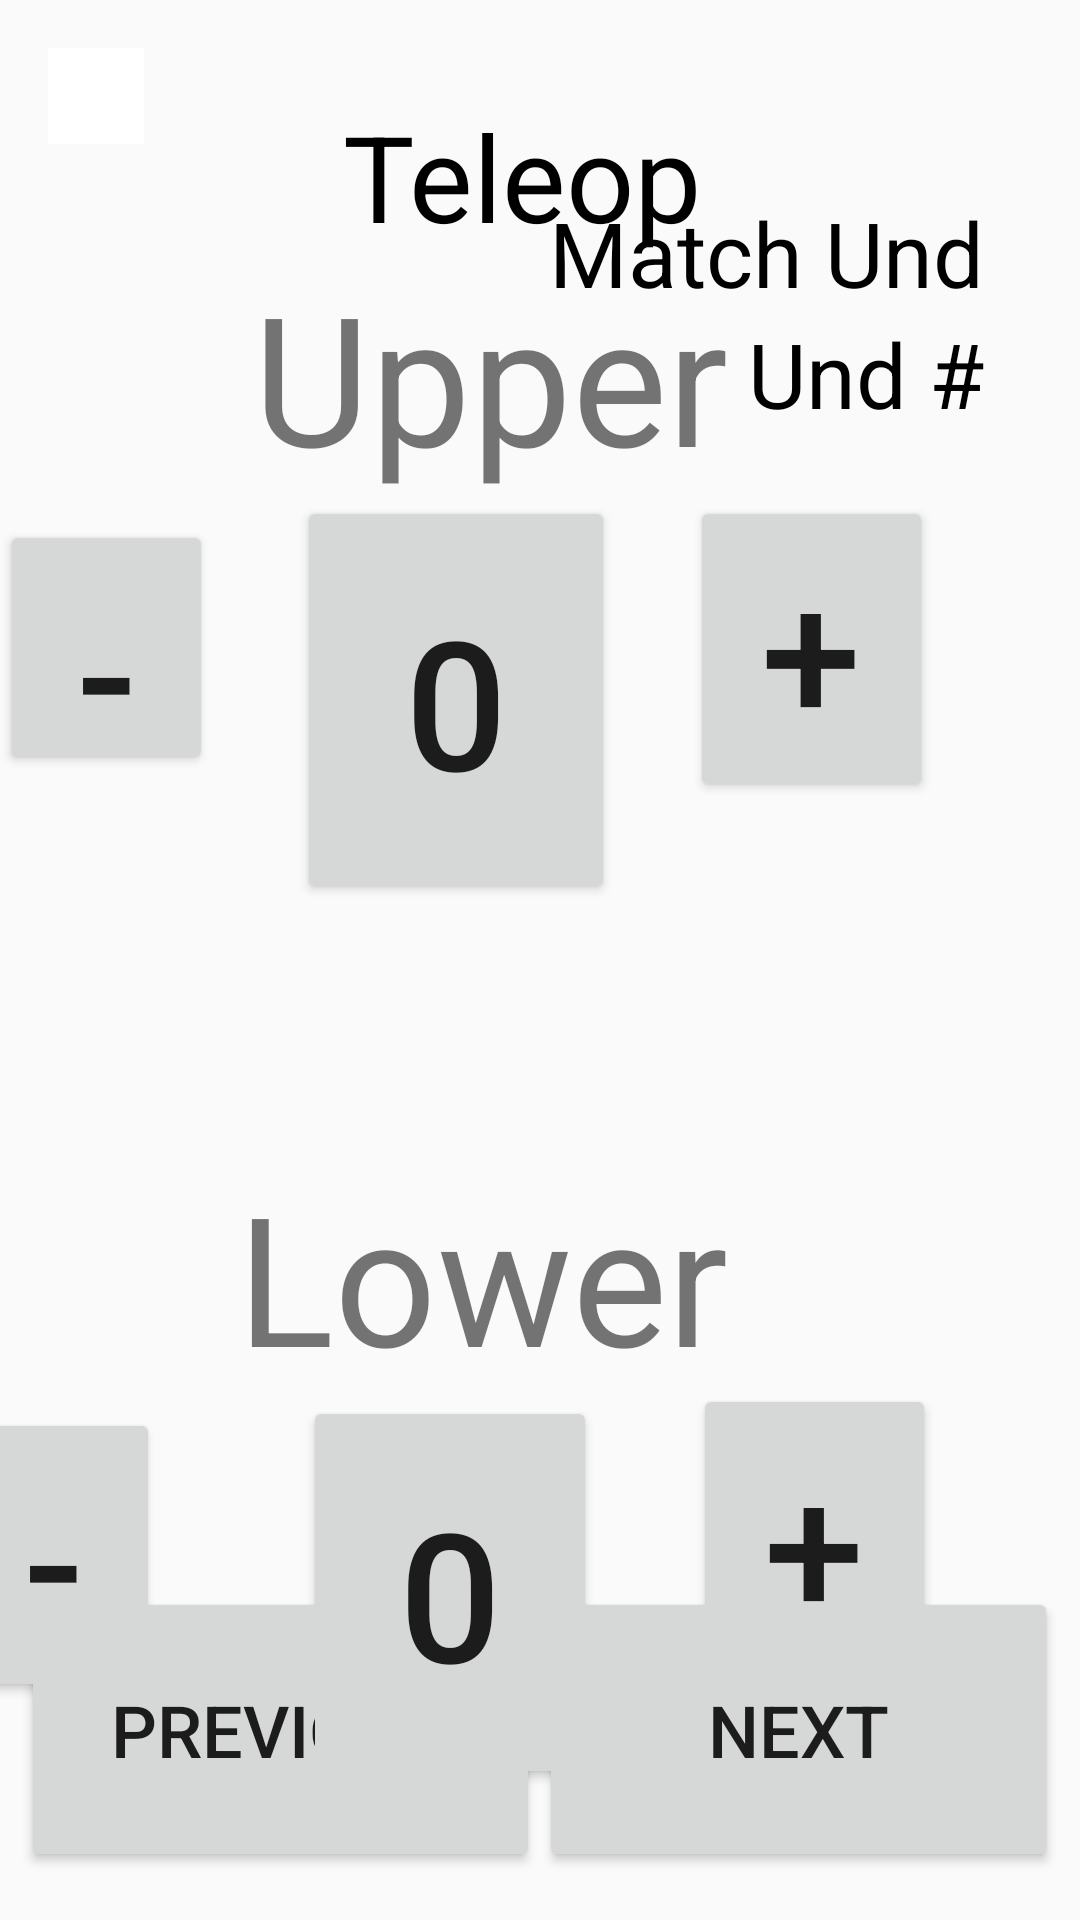

Produce the Android XML layout that renders to this screen, including the resource entries it uses.
<!-- AndroidManifest.xml: application theme AppTheme.NoActionBar -->
<!-- res/layout/activity_tele_page.xml -->
<?xml version="1.0" encoding="utf-8"?>
<android.support.constraint.ConstraintLayout xmlns:android="http://schemas.android.com/apk/res/android"
    xmlns:app="http://schemas.android.com/apk/res-auto"
    xmlns:tools="http://schemas.android.com/tools"
    android:id="@+id/TeleUpperCounter"
    android:layout_width="match_parent"
    android:layout_height="match_parent"
    tools:context=".TelePage">

    <Button
        android:id="@+id/btnTelePrevious"
        android:layout_width="173dp"
        android:layout_height="95dp"
        android:layout_marginBottom="16dp"
        android:text="@string/PreviousButton"
        android:textSize="24sp"
        app:layout_constraintBottom_toBottomOf="parent"
        app:layout_constraintEnd_toEndOf="parent"
        app:layout_constraintHorizontal_bias="0.038"
        app:layout_constraintStart_toStartOf="parent" />

    <Button
        android:id="@+id/btnTeleNext"
        android:layout_width="173dp"
        android:layout_height="95dp"
        android:layout_marginBottom="16dp"
        android:text="@string/NextButton"
        android:textSize="24sp"
        app:layout_constraintBottom_toBottomOf="parent"
        app:layout_constraintEnd_toEndOf="parent"
        app:layout_constraintHorizontal_bias="0.961"
        app:layout_constraintStart_toStartOf="parent" />

    <TextView
        android:id="@+id/textView_teleMatch"
        android:layout_width="wrap_content"
        android:layout_height="wrap_content"
        android:layout_marginTop="64dp"
        android:layout_marginEnd="32dp"
        android:text="@string/CurrentMatch"
        android:textColor="@android:color/black"
        android:textSize="30sp"
        app:layout_constraintEnd_toEndOf="parent"
        app:layout_constraintTop_toTopOf="parent" />

    <TextView
        android:id="@+id/textView_teamNumber"
        android:layout_width="wrap_content"
        android:layout_height="41dp"
        android:layout_marginEnd="32dp"
        android:text="@string/CurrentTeam"
        android:textColor="@android:color/black"
        android:textSize="30sp"
        app:layout_constraintEnd_toEndOf="parent"
        app:layout_constraintTop_toBottomOf="@+id/textView_teleMatch" />

    <TextView
        android:id="@+id/textView_roleTag"
        android:layout_width="wrap_content"
        android:layout_height="wrap_content"
        android:layout_marginTop="32dp"
        android:text="@string/teleopTitle"
        android:textColor="@android:color/black"
        android:textSize="40sp"
        app:layout_constraintEnd_toEndOf="parent"
        app:layout_constraintHorizontal_bias="0.476"
        app:layout_constraintStart_toStartOf="parent"
        app:layout_constraintTop_toTopOf="parent" />

    <ImageView
        android:id="@+id/imageView_teleBtIndicator"
        android:layout_width="32dp"
        android:layout_height="32dp"
        android:layout_marginStart="16dp"
        android:layout_marginTop="16dp"
        android:contentDescription="@string/logo_description"
        app:layout_constraintStart_toStartOf="parent"
        app:layout_constraintTop_toTopOf="parent"
        app:srcCompat="@android:color/background_light" />

    <TextView
        android:id="@+id/textView25"
        android:layout_width="wrap_content"
        android:layout_height="wrap_content"
        android:layout_marginEnd="32dp"
        android:text="@string/upper_text"
        android:textSize="60sp"
        app:layout_constraintEnd_toEndOf="@+id/btnTeleUpperAdd"
        app:layout_constraintHorizontal_bias="0.7"
        app:layout_constraintStart_toStartOf="@+id/btnTeleUpperSubtract"
        app:layout_constraintTop_toBottomOf="@+id/textView_roleTag" />

    <Button
        android:id="@+id/btnTeleUpperSubtract"
        android:layout_width="71dp"
        android:layout_height="85dp"
        android:layout_marginTop="88dp"
        android:layout_marginEnd="8dp"
        android:text="@string/MinusButton"
        android:textSize="60sp"
        app:layout_constraintEnd_toStartOf="@+id/textView16"
        app:layout_constraintTop_toTopOf="@+id/textView25" />

    <Button
        android:id="@+id/btnTeleUpperAdd"
        android:layout_width="81dp"
        android:layout_height="102dp"
        android:layout_marginStart="25dp"
        android:layout_marginTop="80dp"
        android:text="@string/PlusButton"
        android:textSize="60sp"
        app:layout_constraintStart_toEndOf="@+id/btnTeleUpperCounter"
        app:layout_constraintTop_toTopOf="@+id/textView25" />

    <Button
        android:id="@+id/btnTeleUpperCounter"
        android:layout_width="106dp"
        android:layout_height="136dp"
        android:layout_marginStart="28dp"
        android:text="@string/ZeroText"
        android:textSize="60sp"
        app:layout_constraintStart_toEndOf="@+id/btnTeleUpperSubtract"
        app:layout_constraintTop_toBottomOf="@+id/textView25" />

    <Button
        android:id="@+id/btnTeleLowerCounter"
        android:layout_width="98dp"
        android:layout_height="131dp"
        android:layout_marginStart="48dp"
        android:layout_marginTop="80dp"
        android:text="@string/ZeroText"
        android:textSize="60sp"
        app:layout_constraintStart_toEndOf="@+id/btnTeleLowerSubtract"
        app:layout_constraintTop_toTopOf="@+id/textView16" />

    <Button
        android:id="@+id/btnTeleLowerAdd"
        android:layout_width="81dp"
        android:layout_height="106dp"
        android:layout_marginStart="32dp"
        android:layout_marginTop="76dp"
        android:text="@string/PlusButton"
        android:textSize="60sp"
        app:layout_constraintStart_toEndOf="@+id/btnTeleLowerCounter"
        app:layout_constraintTop_toTopOf="@+id/textView16" />

    <TextView
        android:id="@+id/textView16"
        android:layout_width="wrap_content"
        android:layout_height="wrap_content"
        android:layout_marginStart="31dp"
        android:layout_marginTop="84dp"
        android:layout_marginEnd="32dp"
        android:text="@string/lower_text"
        android:textSize="60sp"
        app:layout_constraintEnd_toEndOf="@+id/btnTeleLowerAdd"
        app:layout_constraintHorizontal_bias="0.638"
        app:layout_constraintStart_toStartOf="@+id/btnTeleLowerSubtract"
        app:layout_constraintTop_toBottomOf="@+id/btnTeleUpperCounter" />

    <Button
        android:id="@+id/btnTeleLowerSubtract"
        android:layout_width="71dp"
        android:layout_height="98dp"
        android:layout_marginTop="84dp"
        android:layout_marginEnd="48dp"
        android:text="@string/MinusButton"
        android:textSize="60sp"
        app:layout_constraintEnd_toStartOf="@+id/btnTeleLowerCounter"
        app:layout_constraintTop_toTopOf="@+id/textView16" />

    <ImageView
        android:id="@+id/HubView"
        android:layout_width="510dp"
        android:layout_height="637dp"
        android:layout_marginStart="64dp"
        android:layout_marginTop="4dp"
        android:layout_marginEnd="10dp"
        android:layout_marginBottom="73dp"
        android:adjustViewBounds="false"
        android:background="#00FFFFFF"
        android:cropToPadding="true"
        app:layout_constraintBottom_toBottomOf="parent"
        app:layout_constraintEnd_toStartOf="@+id/MissedMinusButton"
        app:layout_constraintStart_toEndOf="@+id/btnTeleLowerAdd"
        app:layout_constraintTop_toBottomOf="@+id/textView_roleTag"
        app:srcCompat="@drawable/untitled73_20220127193125" />

    <TextView
        android:id="@+id/MissedText"
        android:layout_width="208dp"
        android:layout_height="81dp"
        android:layout_marginStart="91dp"
        android:layout_marginTop="62dp"
        android:text="Missed"
        android:textSize="60sp"
        app:layout_constraintStart_toEndOf="@+id/HubView"
        app:layout_constraintTop_toBottomOf="@+id/textView_teamNumber" />

    <Button
        android:id="@+id/MissedMinusButton"
        android:layout_width="89dp"
        android:layout_height="100dp"
        android:layout_marginStart="10dp"
        android:text="@string/MinusButton"
        android:textSize="60sp"
        app:layout_constraintStart_toEndOf="@+id/HubView"
        app:layout_constraintTop_toBottomOf="@+id/MissedText" />

    <Button
        android:id="@+id/MissedPlusButton"
        android:layout_width="wrap_content"
        android:layout_height="wrap_content"
        android:layout_marginStart="46dp"
        android:text="@string/PlusButton"
        android:textSize="60sp"
        app:layout_constraintStart_toEndOf="@+id/MissedCounter"
        app:layout_constraintTop_toBottomOf="@+id/MissedText" />

    <Button
        android:id="@+id/MissedCounter"
        android:layout_width="wrap_content"
        android:layout_height="wrap_content"
        android:layout_marginStart="49dp"
        android:layout_marginTop="13dp"
        android:layout_marginEnd="46dp"
        android:text="@string/ZeroText"
        android:textSize="60sp"
        app:layout_constraintEnd_toStartOf="@+id/MissedPlusButton"
        app:layout_constraintStart_toEndOf="@+id/MissedMinusButton"
        app:layout_constraintTop_toBottomOf="@+id/MissedText" />

</android.support.constraint.ConstraintLayout>
<!-- resources referenced by this layout -->
<resources>
  <!-- drawable untitled73_20220127193125: png bitmap (drawable, 47704 bytes) -->
  <string name="CurrentMatch">Match Und</string>
  <string name="CurrentTeam">Und #</string>
  <string name="MinusButton">-</string>
  <string name="NextButton">Next</string>
  <string name="PlusButton">+</string>
  <string name="PreviousButton">Previous</string>
  <string name="ZeroText">0</string>
  <string name="logo_description">Team Logo</string>
  <string name="lower_text">Lower</string>
  <string name="teleopTitle">Teleop</string>
  <string name="upper_text">Upper</string>
  <style name="AppTheme.NoActionBar">
          <item name="windowActionBar">false</item>
          <item name="windowNoTitle">true</item>
      </style>
</resources>
